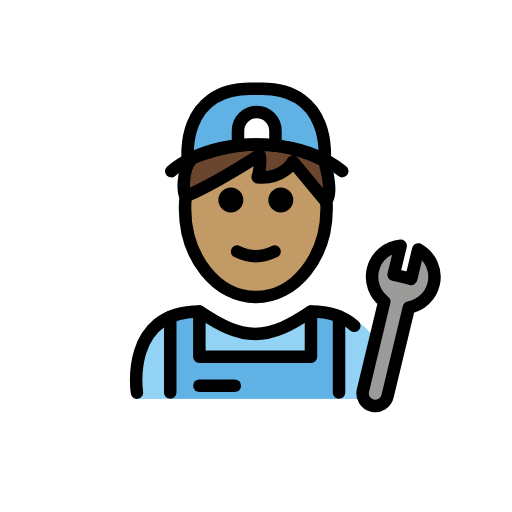
t = 0.00 s
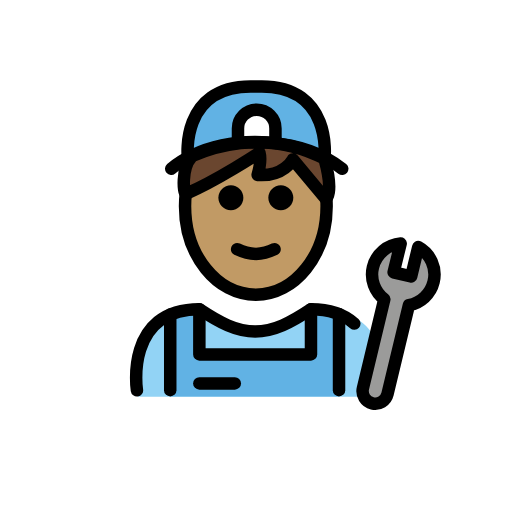
t = 0.48 s
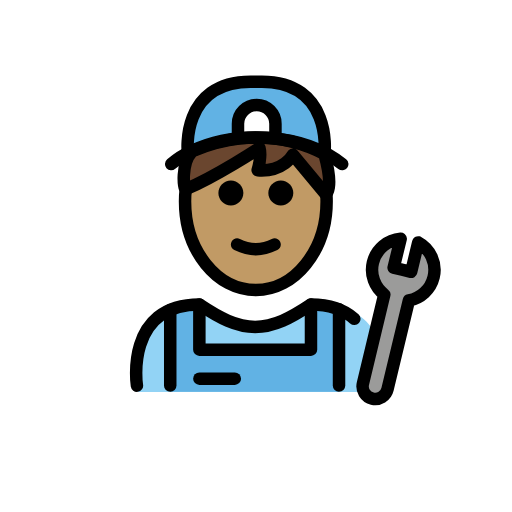
t = 1.43 s
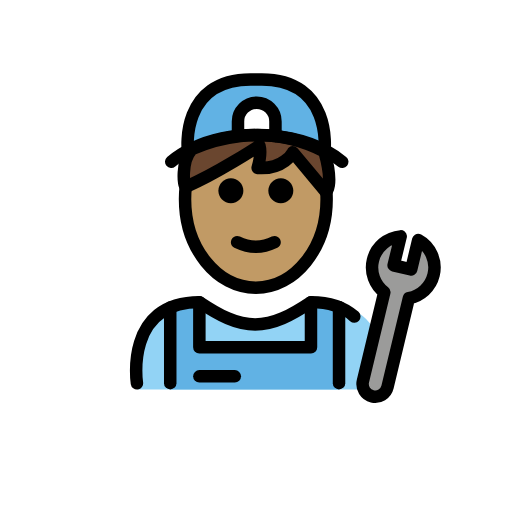
t = 1.90 s
t = 2.38 s: frame unchanged from t = 1.43 s, image omitted
t = 3.33 s: frame unchanged from t = 0.48 s, image omitted

The animated SVG that drew these frames (rendered in a browser with its animation timeline set to each time). Animation: 1 SMIL element (animateTransform=1); one cycle of 3.80 s, repeats indefinitely.

<?xml version='1.0' encoding='utf-8'?>
<svg xmlns="http://www.w3.org/2000/svg" id="emoji" viewBox="-5 -5 82 82" version="1.1" width="200" height="200" role="img">
  <title>OpenMoji: mechanic: medium skin tone</title><g><g id="color">
    <path fill="#92D3F5" d="M17.1347,58.8989c0,0-2-13.5,10-13.5c3.1918,2.1279,5.9264,3.5984,9,3.5922h-0.125 c3.0736,0.0062,5.4081-2.1643,8.6-4.2922c15.5705,0,10.8,14.2,10.8,14.2" />
    <polygon fill="#61B2E4" points="49.2972,58.8612 49.2972,45.9861 44.8058,45.2018 44.8058,52.4469 26.929,52.4469 26.9308,45.2018 22.2649,45.9861 22.2649,58.8612" />
    <path fill="#61B2E4" d="M36.9313,9.2258h-1.8034C23.8327,9.261,25.083,20.5397,25.083,20.5397c12.8913-5.6569,21.8933,0,21.8933,0 S48.2265,9.261,36.9313,9.2258z" />
    <path fill="#9B9B9A" d="M54.7242,38.1713c0.5179-2.1527,2.3562-3.642,4.4486-3.8149l-1.1314,4.637 c0.0817,0.0154,2.7265,0.6496,2.8079,0.6692l1.1311-4.7124c1.9373,1.0552,3.007,3.313,2.4664,5.5601 c-0.4768,1.9822-2.0758,3.3943-3.9596,3.7416l-3.4226,14.2269c-0.2616,1.0876-1.3553,1.7572-2.443,1.4956 c-1.0876-0.2617-1.757-1.3555-1.4954-2.4431l3.4226-14.2269C55.0292,42.1384,54.2474,40.1535,54.7242,38.1713z" />
    <path fill="#FFFFFF" d="M33.1159,18.2555v-2.3118c0-1.6568,1.3431-3,3-3s3,1.3432,3,3v2.3295" />
  </g>
  <g id="hair">
    <path fill="#6a462f" d="M25.4782,20.4703c0.5452-0.1169,10.5986-5.3959,21.5581,0.3394l-0.0361,0.1447 c1.5074,5.4986,0.1748,6.2727,0.1748,6.2727l-5.2599-6.3244c0,0-1.4782,2.8056-5.6542,2.4931c0,0,0.6471-2.293,0.2934-3.5679 c0,0-6.8103,4.4728-11.6497,6.5335L24.8973,26.36l-0.1214,0.0037c-0.4592,0.1263-0.7052-4.1554,0.8544-5.824" />
  </g>
  <g id="skin">
    <path fill="#c19a65" d="M36.2609,23.3958c2.1125,0.0278,4.1416-0.5155,6.0263-2.0457l5.1256,6.6847 c0,7.8277-5.0765,14.1733-11.3386,14.1733s-11.3386-6.3456-11.3386-14.1733c0-3.2033,11.8187-8.2069,11.8187-8.2069 L36.2609,23.3958z" />
  </g>
  <g id="skin-shadow" />
  <g id="line">
    <path d="M41.9743,27.0348c0,1.1045-0.8965,2-2,2s-2-0.8955-2-2c0-1.1035,0.8965-2,2-2S41.9743,25.9313,41.9743,27.0348" />
    <path d="M33.9743,27.0348c0,1.1045-0.8965,2-2,2s-2-0.8955-2-2c0-1.1035,0.8965-2,2-2S33.9743,25.9313,33.9743,27.0348" />
    <path d="M35.9742,37.0372c-1.1519,0-2.3037-0.2861-3.4473-0.8579c-0.4941-0.2471-0.6943-0.8477-0.4473-1.3418 c0.2466-0.4937,0.8462-0.6943,1.3418-0.4473c1.7178,0.8594,3.3877,0.8594,5.1055,0c0.4946-0.247,1.0947-0.0464,1.3418,0.4473 c0.2471,0.4941,0.0469,1.0947-0.4473,1.3418C38.2779,36.7511,37.126,37.0372,35.9742,37.0372z" />
    <path fill="none" stroke="#000000" stroke-linecap="round" stroke-miterlimit="10" stroke-width="2" d="M24.7535,26.3437 c-0.0777,0.6699-0.1179,1.355-0.1179,2.0519c0,7.8277,5.0764,14.1732,11.3386,14.1732c6.2621,0,11.3386-6.3455,11.3386-14.1732 c0-0.3957-0.013-0.7876-0.0385-1.1751" />
    <path fill="none" stroke="#000000" stroke-linecap="round" stroke-linejoin="round" stroke-miterlimit="10" stroke-width="2" d="M51.7457,47.1887c-1.5129-1.3672-3.7235-2.3011-6.9399-2.3011c-3.1918,2.1279-5.9264,3.5984-9,3.5921h0.125 c-3.0736,0.0063-5.8081-1.4642-9-3.5921c-12,0-10,13-10,13" />
    <path fill="none" stroke="#000000" stroke-linecap="round" stroke-linejoin="round" stroke-miterlimit="10" stroke-width="2" d="M54.7242,38.1713c0.5179-2.1527,2.3562-3.642,4.4486-3.8149l-1.1314,4.637c0.0817,0.0154,2.7265,0.6496,2.8079,0.6692 l1.1311-4.7124c1.9373,1.0552,3.007,3.313,2.4664,5.5601c-0.4768,1.9822-2.0758,3.3943-3.9596,3.7416l-3.4226,14.2269 c-0.2616,1.0876-1.3553,1.7572-2.443,1.4956c-1.0876-0.2617-1.757-1.3555-1.4954-2.4431l3.4226-14.2269 C55.0292,42.1384,54.2474,40.1535,54.7242,38.1713z" />
    <path fill="none" stroke="#000000" stroke-linecap="round" stroke-miterlimit="10" stroke-width="2" d="M33.1159,18.2555v-2.3118 c0-1.6568,1.3431-3,3-3s3,1.3432,3,3v2.3295" />
    <polyline fill="none" stroke="#000000" stroke-linecap="round" stroke-linejoin="round" stroke-miterlimit="10" stroke-width="2" points="44.8058,44.8876 44.8058,52.1327 26.929,52.1327 26.9308,44.8876" />
    <line x1="49.2972" x2="49.2972" y1="45.6719" y2="57.8666" fill="none" stroke="#000000" stroke-linecap="round" stroke-linejoin="round" stroke-miterlimit="10" stroke-width="2" />
    <line x1="22.2649" x2="22.2649" y1="45.7569" y2="57.8666" fill="none" stroke="#000000" stroke-linecap="round" stroke-linejoin="round" stroke-miterlimit="10" stroke-width="2" />
    <line x1="32.6042" x2="26.929" y1="56.7776" y2="56.7776" fill="none" stroke="#000000" stroke-linecap="round" stroke-linejoin="round" stroke-miterlimit="10" stroke-width="2" />
    <path fill="none" stroke="#000000" stroke-linecap="round" stroke-linejoin="round" stroke-miterlimit="10" stroke-width="2" d="M46.9763,20.5397c0,0,1.2502-11.2787-10.045-11.3139h-1.8034C23.8327,9.261,25.083,20.5397,25.083,20.5397" />
    <path fill="none" stroke="#000000" stroke-linecap="round" stroke-linejoin="round" stroke-miterlimit="10" stroke-width="2" d="M49.8089,22.4082c-6.1883-4.9827-16.9721-5.4838-24.0306-2.1379c-1.2509,0.593-2.3848,1.3068-3.3554,2.1379" />
    <path fill="none" stroke="#000000" stroke-linecap="round" stroke-linejoin="round" stroke-miterlimit="10" stroke-width="2" d="M25.4782,20.4703c0.5452-0.1169,10.5986-5.3959,21.5581,0.3394l-0.0361,0.1447c1.5074,5.4986,0.1748,6.2727,0.1748,6.2727 l-5.2599-6.3244c0,0-1.4782,2.8056-5.6542,2.4931c0,0,0.6471-2.293,0.2934-3.5679c0,0-6.8103,4.4728-11.6497,6.5335L24.8973,26.36 l-0.1214,0.0037c-0.4592,0.1263-0.7052-4.1554,0.8544-5.824" />
  </g>
<animateTransform attributeName="transform" type="translate" values="0 0;0 -1.5;0 0" dur="3.8s" repeatCount="indefinite" /></g></svg>
